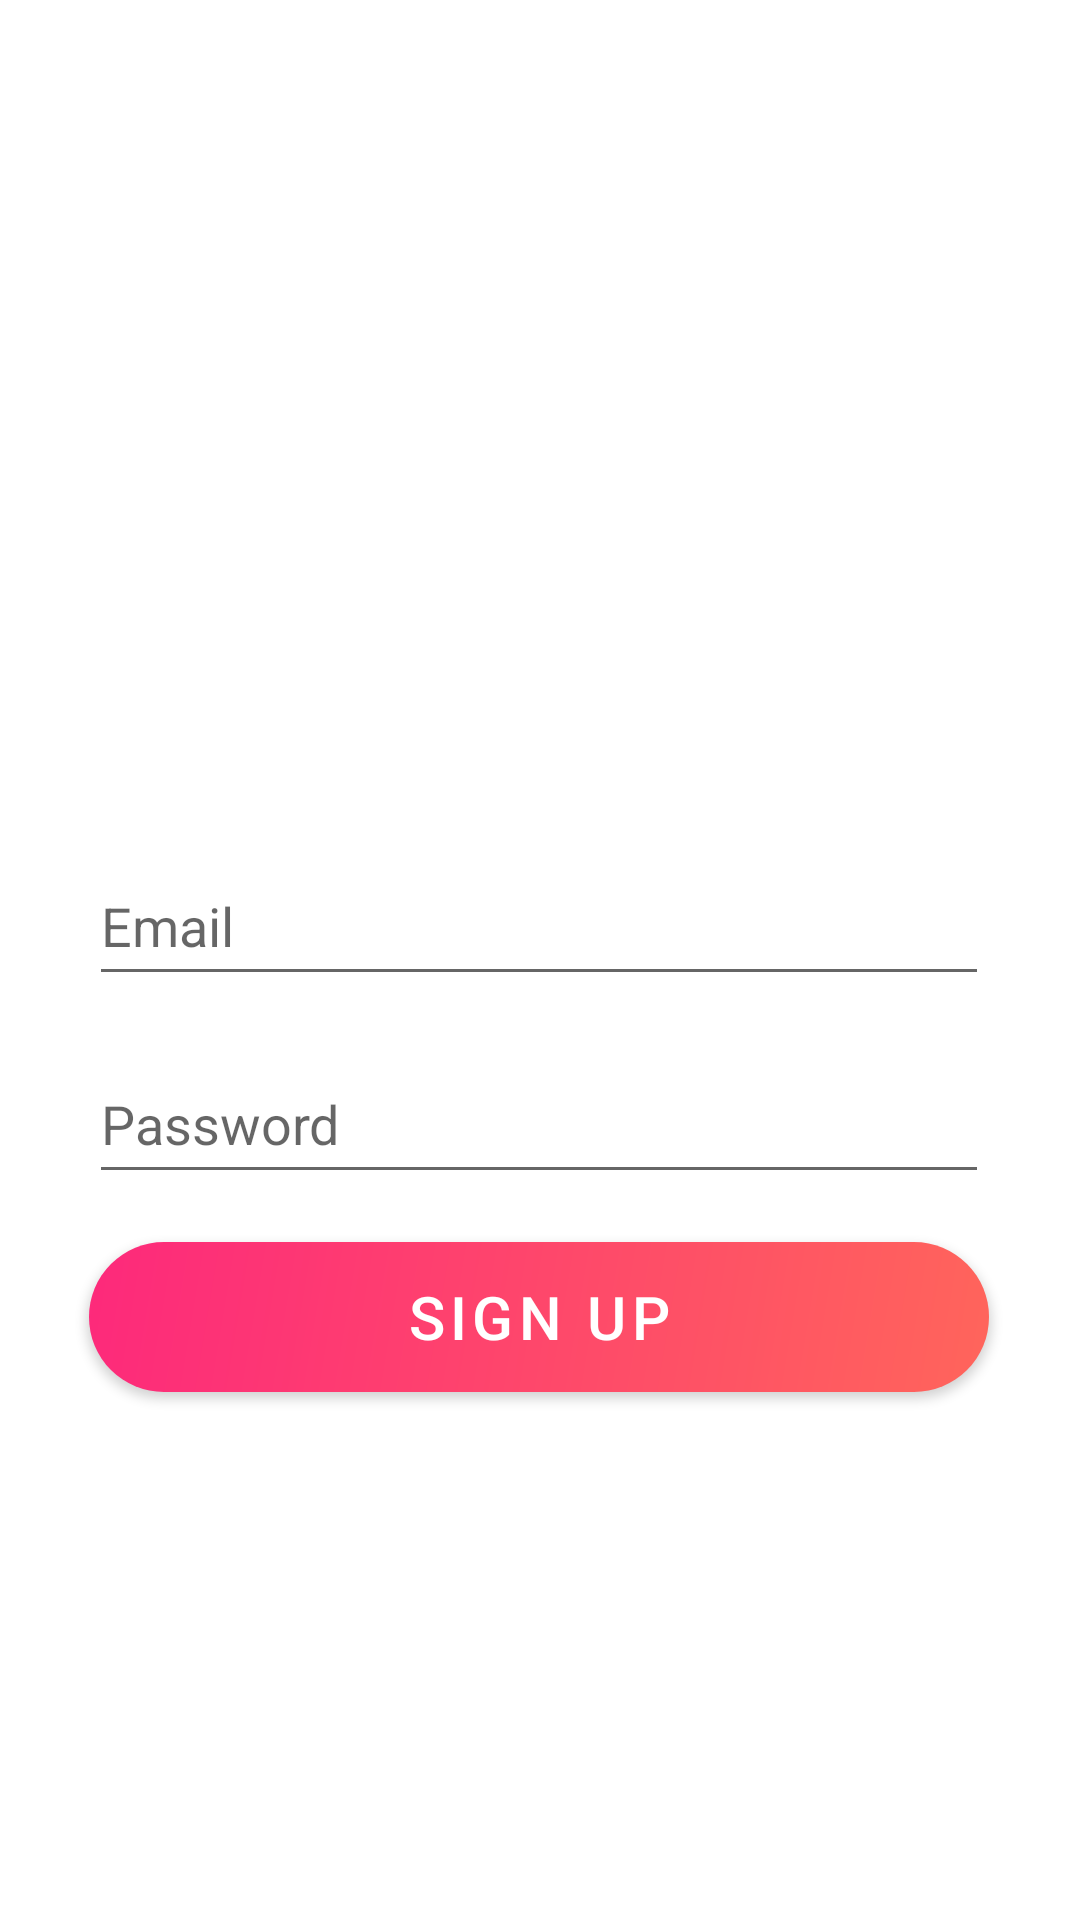

Here is an Android app screen rendered from its layout file. Give the layout XML and the strings, colors and styles it references.
<!-- AndroidManifest.xml: application theme Theme.TinderClone -->
<!-- res/layout/activity_signup.xml -->
<?xml version="1.0" encoding="utf-8"?>
<androidx.constraintlayout.widget.ConstraintLayout xmlns:android="http://schemas.android.com/apk/res/android"
    xmlns:app="http://schemas.android.com/apk/res-auto"
    xmlns:tools="http://schemas.android.com/tools"
    android:layout_width="match_parent"
    android:layout_height="match_parent"
    tools:context=".activities.LoginActivity">

    <ImageView
        android:id="@+id/logo"
        android:layout_width="@dimen/startup_logo_width"
        android:layout_height="@dimen/startup_logo_height"
        android:layout_marginTop="@dimen/startup_logo_margin"
        app:layout_constraintEnd_toEndOf="parent"
        app:layout_constraintStart_toStartOf="parent"
        app:layout_constraintTop_toTopOf="parent"
        app:srcCompat="@drawable/tinder_clone_logo"
        android:contentDescription="@string/tinder_clone_logo_description" />

    <EditText
        android:id="@+id/email_edit_text"
        android:layout_width="@dimen/standard_width"
        android:layout_height="@dimen/standard_height"
        android:layout_marginTop="32dp"
        android:autofillHints="true"
        android:hint="@string/hint_email"
        android:inputType="textEmailAddress"
        app:layout_constraintEnd_toEndOf="@+id/logo"
        app:layout_constraintHorizontal_bias="0.504"
        app:layout_constraintStart_toStartOf="@+id/logo"
        app:layout_constraintTop_toBottomOf="@+id/logo" />

    <EditText
        android:id="@+id/password_edit_text"
        android:layout_width="@dimen/standard_width"
        android:layout_height="@dimen/standard_height"
        android:layout_marginTop="16dp"
        android:hint="@string/hint_password"
        android:inputType="textPassword"
        app:layout_constraintEnd_toEndOf="@+id/email_edit_text"
        app:layout_constraintStart_toStartOf="@+id/email_edit_text"
        app:layout_constraintTop_toBottomOf="@+id/email_edit_text"
        android:autofillHints="true" />

    <Button
        android:id="@+id/signup_button"
        android:layout_width="@dimen/standard_width"
        android:layout_height="@dimen/standard_height"
        style="@style/StandardButton"
        android:layout_marginTop="16dp"
        android:text="@string/startup_button_signup"
        app:layout_constraintEnd_toEndOf="@+id/password_edit_text"
        app:layout_constraintStart_toStartOf="@+id/password_edit_text"
        app:layout_constraintTop_toBottomOf="@+id/password_edit_text" />


</androidx.constraintlayout.widget.ConstraintLayout>
<!-- resources referenced by this layout -->
<resources>
  <dimen name="standard_height">50dp</dimen>
  <dimen name="standard_width">300dp</dimen>
  <dimen name="startup_logo_height">150dp</dimen>
  <dimen name="startup_logo_margin">100dp</dimen>
  <dimen name="startup_logo_width">175dp</dimen>
  <string name="hint_email">Email</string>
  <string name="hint_password">Password</string>
  <string name="startup_button_signup">Sign up</string>
  <string name="tinder_clone_logo_description">Tinder Clone Logo</string>
  <style name="StandardButton" parent="TextAppearance.MaterialComponents.Button">
          <item name="android:textColor">@color/white</item>
          <item name="android:textSize">@dimen/standard_button_text_size</item>
          <item name="android:foreground">?attr/selectableItemBackground</item>
          <item name="android:clickable">true</item>
          <item name="android:background">@drawable/standard_button_rounded</item>
          <item name="backgroundTint">@null</item>
      </style>
  <style name="Theme.TinderClone" parent="Theme.MaterialComponents.DayNight.DarkActionBar">
          
          <item name="colorPrimary">#FF5864</item>
          <item name="colorPrimaryVariant">#FF5864</item>
          <item name="colorOnPrimary">@color/white</item>
          
          <item name="colorSecondary">@color/teal_200</item>
          <item name="colorSecondaryVariant">@color/teal_700</item>
          <item name="colorOnSecondary">@color/black</item>
          
          <item name="android:statusBarColor" tools:targetApi="l">?attr/colorPrimaryVariant</item>
          
      </style>
  <color name="white">#FFFFFFFF</color>
  <dimen name="standard_button_text_size">20sp</dimen>
  <!-- drawable standard_button_rounded (drawable) -->
  <?xml version="1.0" encoding="utf-8"?>
  <shape xmlns:android="http://schemas.android.com/apk/res/android"
      android:shape="rectangle" android:padding="10dp">
      <corners android:radius="@dimen/standard_button_radius" />
      <gradient
          android:angle="135"
          android:startColor="#FF655B"
          android:endColor="#FD297B"
          android:type="linear" />
  </shape>
  <color name="teal_200">#FF03DAC5</color>
  <color name="teal_700">#FF018786</color>
  <color name="black">#FF000000</color>
  <dimen name="standard_button_radius">50dp</dimen>
</resources>
